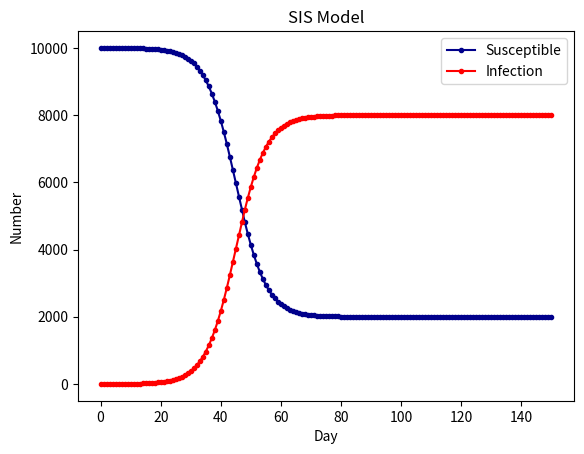

Reproduce this figure in Python.
#!/usr/bin/env python3
# -*- coding: utf-8 -*-
"""
Created on Mon May 18 20:54:41 2020

@author: 
@source: https://blog.csdn.net/weixin_43289424/article/details/104214637

"""


import scipy.integrate as spi
import numpy as np
import matplotlib.pyplot as plt

# N为人群总数
N = 10000
# β为传染率系数
beta = 0.25
# gamma为恢复率系数
gamma = 0.05
# I_0为感染者的初始人数
I_0 = 1
# S_0为易感者的初始人数
S_0 = N - I_0
# T为传播时间
T = 150

# INI为初始状态下的数组
INI = (S_0,I_0)


def funcSIS(inivalue,_):
    Y = np.zeros(2)
    X = inivalue
    # 易感个体变化
    Y[0] = - (beta * X[0]) / N * X[1] + gamma * X[1]
    # 感染个体变化
    Y[1] = (beta * X[0] * X[1]) / N - gamma * X[1]
    return Y

T_range = np.arange(0,T + 1)

RES = spi.odeint(funcSIS,INI,T_range)


plt.plot(RES[:,0],color = 'darkblue',label = 'Susceptible',marker = '.')
plt.plot(RES[:,1],color = 'red',label = 'Infection',marker = '.')
plt.title('SIS Model')
plt.legend()
plt.xlabel('Day')
plt.ylabel('Number')
plt.show()
